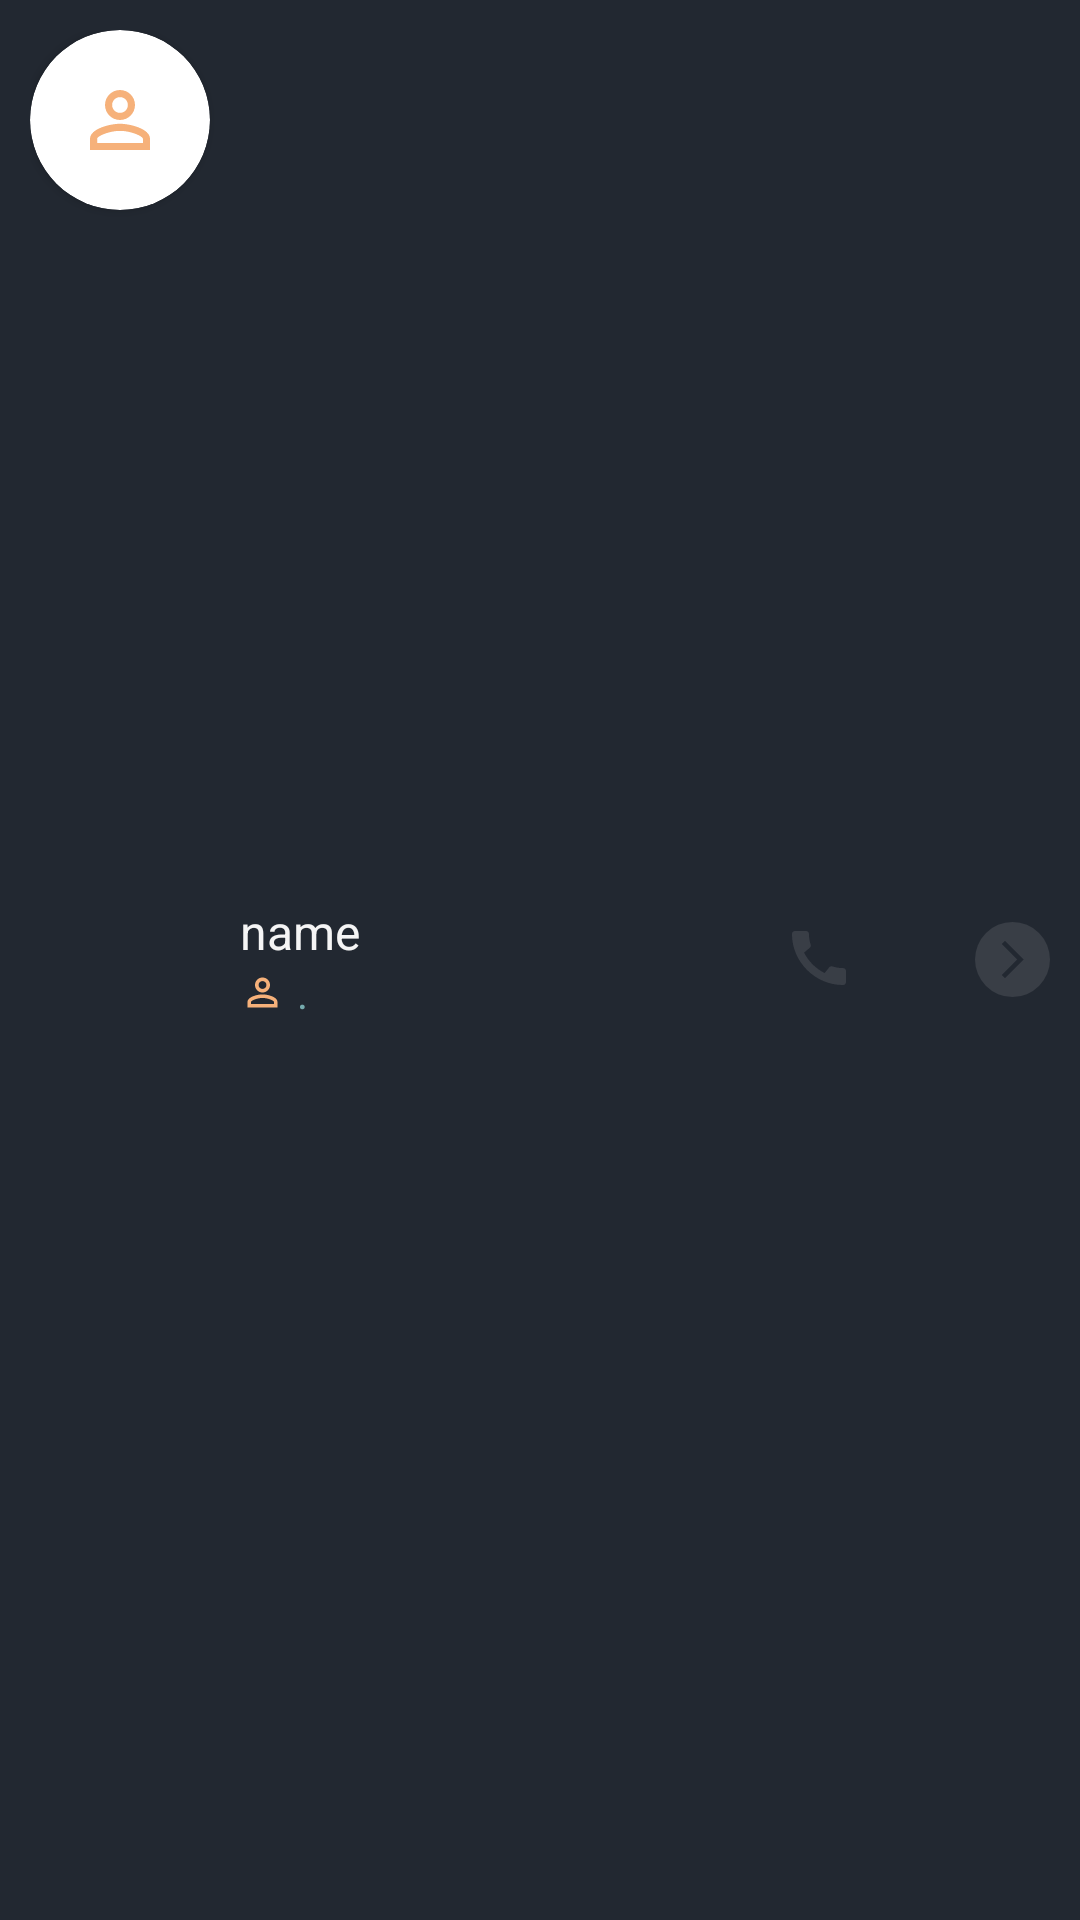

The Android layout XML behind this screen, and the referenced resources:
<!-- AndroidManifest.xml: application theme Theme.ContactApp -->
<!-- res/layout/call_log_item.xml -->
<?xml version="1.0" encoding="utf-8"?>
<LinearLayout xmlns:android="http://schemas.android.com/apk/res/android"
              android:layout_width="match_parent"
              android:layout_height="wrap_content" xmlns:app="http://schemas.android.com/apk/res-auto"
              android:background="@color/dark"
              android:padding="10dp"
>
    <androidx.cardview.widget.CardView
            android:layout_width="60dp"
            android:layout_height="60dp"
            app:cardCornerRadius="60dp"
    >
        <ImageView android:layout_width="match_parent"
                   android:id="@+id/contact_icon"
                   android:layout_height="match_parent"
                   android:padding="15dp"
                   android:src="@drawable/contact_icon"/>

    </androidx.cardview.widget.CardView>

    <LinearLayout
            android:layout_width="0dp"
            android:layout_marginStart="10dp"
            android:layout_height="wrap_content"
            android:layout_gravity="center"
            android:layout_weight="1"
            android:orientation="vertical">

        <TextView
                android:id="@+id/call_log_name"
                android:layout_width="match_parent"
                android:layout_height="wrap_content"
                android:text="name"
                android:textColor="@color/variantwhite"
                android:textSize="16sp"
        />
        <LinearLayout
                android:layout_width="match_parent"
                android:layout_height="match_parent"
                android:orientation="horizontal"
        >
            <ImageView android:layout_width="15dp"
                       android:layout_gravity="center"
                       android:id="@+id/icon_type"
                       android:layout_height="15dp"
                       android:src="@drawable/contact_icon"
            />
            <TextView
                    android:id="@+id/call_type_text"
                    android:layout_width="wrap_content"
                    android:layout_height="wrap_content"
                    android:layout_gravity="center"
                    android:layout_marginLeft="2dp"
                    android:textColor="@color/fadeblue"
            />
            <TextView
                    android:layout_width="wrap_content"
                    android:layout_height="wrap_content"
                    android:layout_gravity="center"
                    android:layout_marginStart="2dp"
                    android:text="."
                    android:textColor="@color/fadeblue"
            />
            <TextView
                    android:id="@+id/call_time"
                    android:layout_width="wrap_content"
                    android:layout_height="wrap_content"
                    android:layout_gravity="center"
                    android:layout_marginStart="2dp"
                    android:textColor="@color/fadeblue"
            />
        </LinearLayout>

    </LinearLayout>

    <LinearLayout
            android:layout_width="wrap_content"
            android:layout_marginStart="10dp"
            android:layout_height="wrap_content"
            android:layout_gravity="center"
            android:orientation="horizontal">

        <ImageButton
                android:id="@+id/call_button"
                android:layout_width="wrap_content"
                android:layout_height="wrap_content"
                android:src="@drawable/answer_call_dark"
                android:layout_marginLeft="10dp"
                android:clickable="true"
                android:background="@color/transparent"
                />

        <ImageButton
                android:id="@+id/view_call"
                android:layout_width="wrap_content"
                android:layout_height="wrap_content"
                android:src="@drawable/right_arrow"
                android:layout_marginLeft="40dp"
                android:clickable="true"
                android:padding="5dp"
                android:background="@drawable/button_bg_saturated_round"
        />

    </LinearLayout>

</LinearLayout>
<!-- resources referenced by this layout -->
<resources>
  <color name="dark">#222831</color>
  <color name="fadeblue">#76ABAE</color>
  <color name="transparent">#00FFFFFF</color>
  <color name="variantwhite">#F5F5F5</color>
  <!-- drawable answer_call_dark (drawable) -->
  <vector android:height="24dp" android:tint="@color/saturated_dark"
          android:viewportHeight="24" android:viewportWidth="24"
          android:width="24dp" xmlns:android="http://schemas.android.com/apk/res/android">
      <path android:fillColor="@android:color/white" android:pathData="M20.01,15.38c-1.23,0 -2.42,-0.2 -3.53,-0.56 -0.35,-0.12 -0.74,-0.03 -1.01,0.24l-1.57,1.97c-2.83,-1.35 -5.48,-3.9 -6.89,-6.83l1.95,-1.66c0.27,-0.28 0.35,-0.67 0.24,-1.02 -0.37,-1.11 -0.56,-2.3 -0.56,-3.53 0,-0.54 -0.45,-0.99 -0.99,-0.99H4.19C3.65,3 3,3.24 3,3.99 3,13.28 10.73,21 20.01,21c0.71,0 0.99,-0.63 0.99,-1.18v-3.45c0,-0.54 -0.45,-0.99 -0.99,-0.99z"/>
  </vector>
  <!-- drawable button_bg_saturated_round (drawable) -->
  <?xml version="1.0" encoding="utf-8"?>
  <shape android:shape="oval" xmlns:android="http://schemas.android.com/apk/res/android">
      <solid android:color="@color/saturated_dark"/>
      
  </shape>
  <!-- drawable contact_icon (drawable) -->
  <vector android:height="5dp" android:tint="@color/wood"
      android:viewportHeight="24" android:viewportWidth="24"
      android:width="5dp" xmlns:android="http://schemas.android.com/apk/res/android">
      <path android:fillColor="@android:color/white" android:pathData="M12,5.9c1.16,0 2.1,0.94 2.1,2.1s-0.94,2.1 -2.1,2.1S9.9,9.16 9.9,8s0.94,-2.1 2.1,-2.1m0,9c2.97,0 6.1,1.46 6.1,2.1v1.1L5.9,18.1L5.9,17c0,-0.64 3.13,-2.1 6.1,-2.1M12,4C9.79,4 8,5.79 8,8s1.79,4 4,4 4,-1.79 4,-4 -1.79,-4 -4,-4zM12,13c-2.67,0 -8,1.34 -8,4v3h16v-3c0,-2.66 -5.33,-4 -8,-4z"/>
  </vector>
  <!-- drawable right_arrow (drawable) -->
  <vector android:autoMirrored="true" android:height="15dp"
      android:tint="@color/dark" android:viewportHeight="24"
      android:viewportWidth="24" android:width="15dp" xmlns:android="http://schemas.android.com/apk/res/android">
      <path android:fillColor="@android:color/white" android:pathData="M6.23,20.23l1.77,1.77l10,-10l-10,-10l-1.77,1.77l8.23,8.23z"/>
  </vector>
  <style name="Theme.ContactApp" parent="Base.Theme.ContactApp" />
  <color name="saturated_dark">#393E46</color>
  <color name="wood">#F6B17A</color>
  <style name="Base.Theme.ContactApp" parent="Theme.Material3.DayNight.NoActionBar">
          
           <item name="colorPrimary">@color/dark</item>
          <item name="colorPrimaryVariant">@color/dark</item>
          <item name="statusBarBackground">@color/dark</item>
      </style>
</resources>
